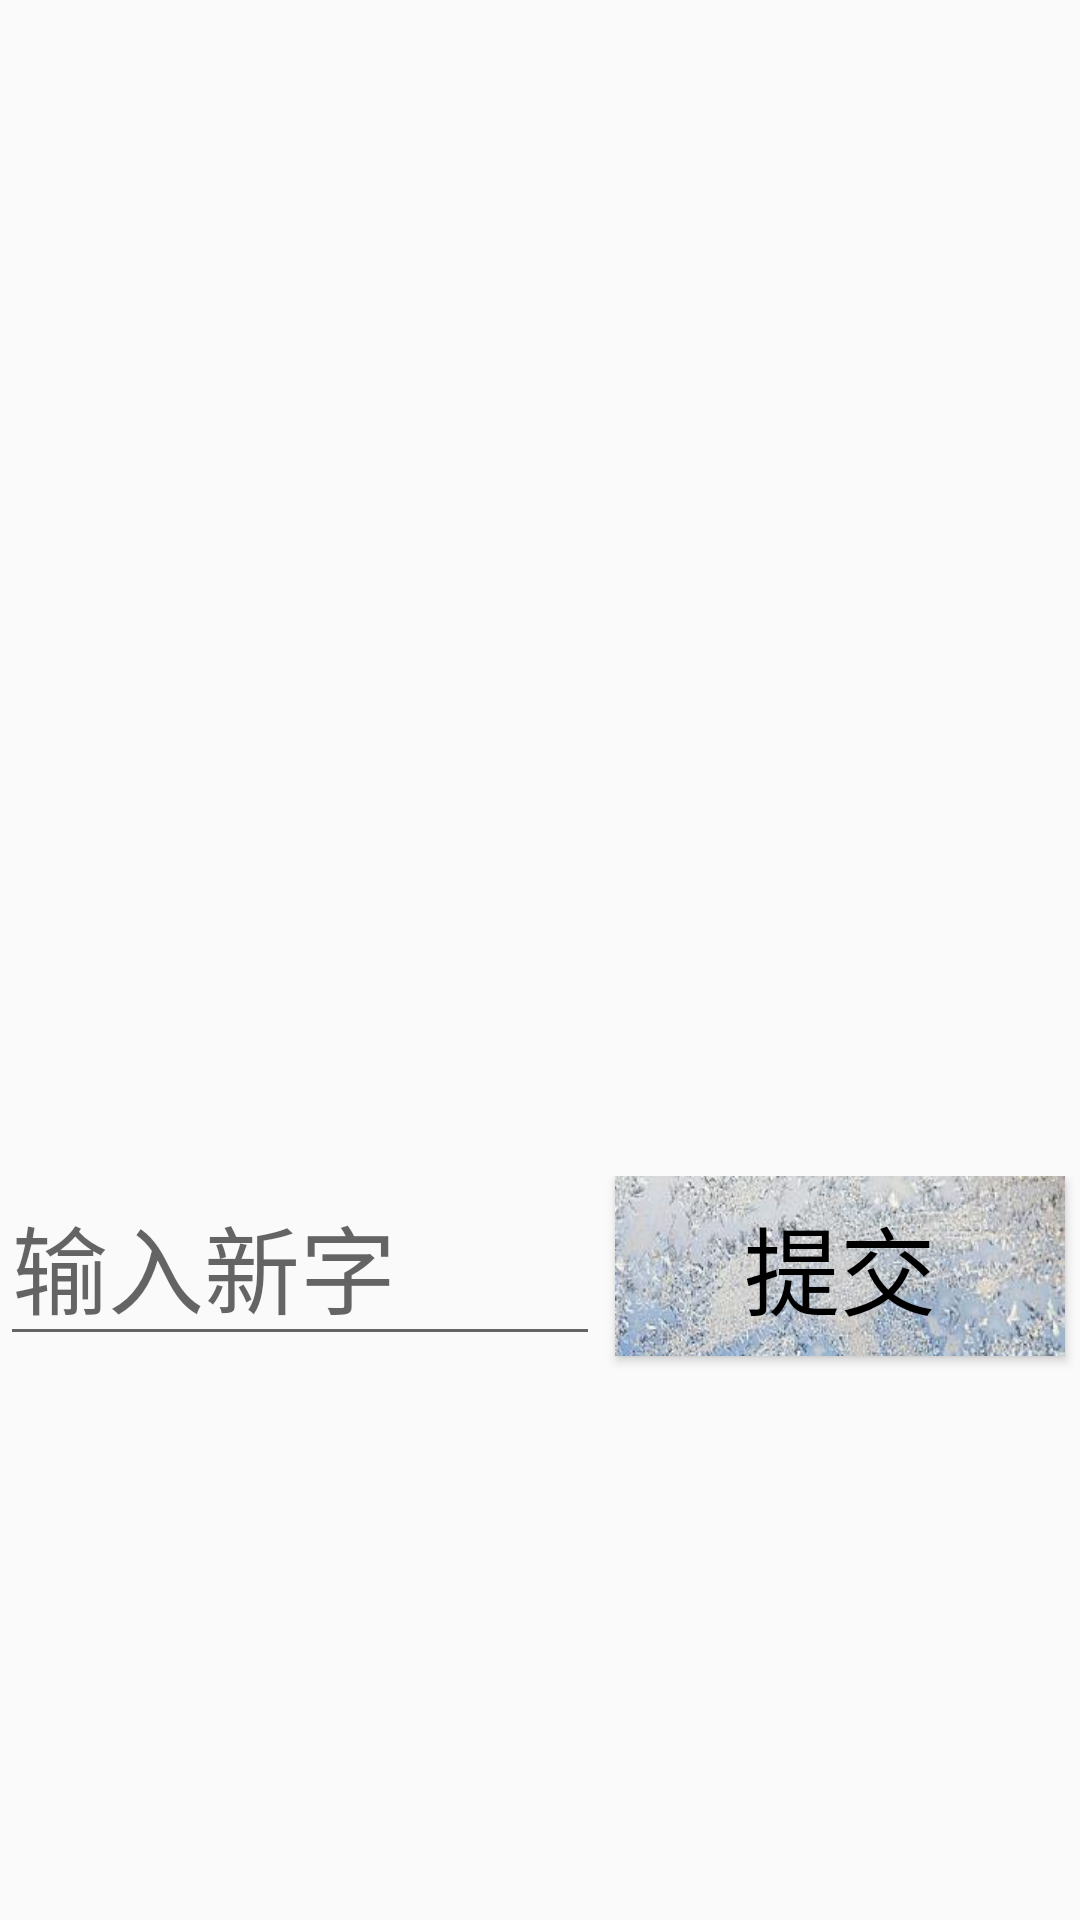

Reconstruct the res/layout file that produces this screen, plus the resources it refers to.
<!-- AndroidManifest.xml: application theme AppTheme -->
<!-- res/layout/fragment_new_words.xml -->
<FrameLayout xmlns:android="http://schemas.android.com/apk/res/android"
    xmlns:tools="http://schemas.android.com/tools"
    android:layout_width="match_parent"
    android:layout_height="match_parent">
    <LinearLayout
        android:layout_width="match_parent"
        android:layout_height="match_parent"
        android:layout_weight="10"
        android:orientation="vertical">
        <GridView
            android:id="@+id/grid_new_words"
            android:layout_width="wrap_content"
            android:layout_height="100dp"
            android:numColumns="4"
            android:layout_weight="6"/>
        <android.support.v7.widget.LinearLayoutCompat
            android:layout_marginTop="10dp"
            android:layout_width="match_parent"
            android:layout_height="wrap_content"
            android:orientation="horizontal"
            android:layout_weight="4"
            android:id="@+id/linearLayoutCompat">
            <EditText
                android:id="@+id/input_new_text"
                android:layout_width="200dp"
                android:layout_height="60dp"
                android:hint="输入新字"
                android:maxLength="1"
                android:maxLines="1"
                android:textSize="@dimen/input_text_size" />
            <Button
                android:layout_width="150dp"
                android:layout_height="60dp"
                android:layout_marginRight="5dp"
                android:layout_marginLeft="5dp"
                android:text="提交"
                android:background="@drawable/button"
                android:textColor="@color/colorBlack"
                android:id="@+id/confirm_input"
                android:textSize="@dimen/input_text_size"/>
        </android.support.v7.widget.LinearLayoutCompat>

    </LinearLayout>
</FrameLayout>
<!-- resources referenced by this layout -->
<resources>
  <color name="colorBlack">#000000</color>
  <dimen name="input_text_size">32dp</dimen>
  <!-- drawable button: png bitmap (drawable, 70673 bytes) -->
  <style name="AppTheme" parent="Theme.AppCompat.Light.DarkActionBar">
          
          <item name="colorPrimary">@color/colorPrimary</item>
          <item name="colorPrimaryDark">@color/colorPrimaryDark</item>
          <item name="colorAccent">@color/colorAccent</item>
      </style>
  <color name="colorPrimary">#529ff7</color>
  <color name="colorPrimaryDark">#529ff7</color>
  <color name="colorAccent">#303F9F</color>
</resources>
